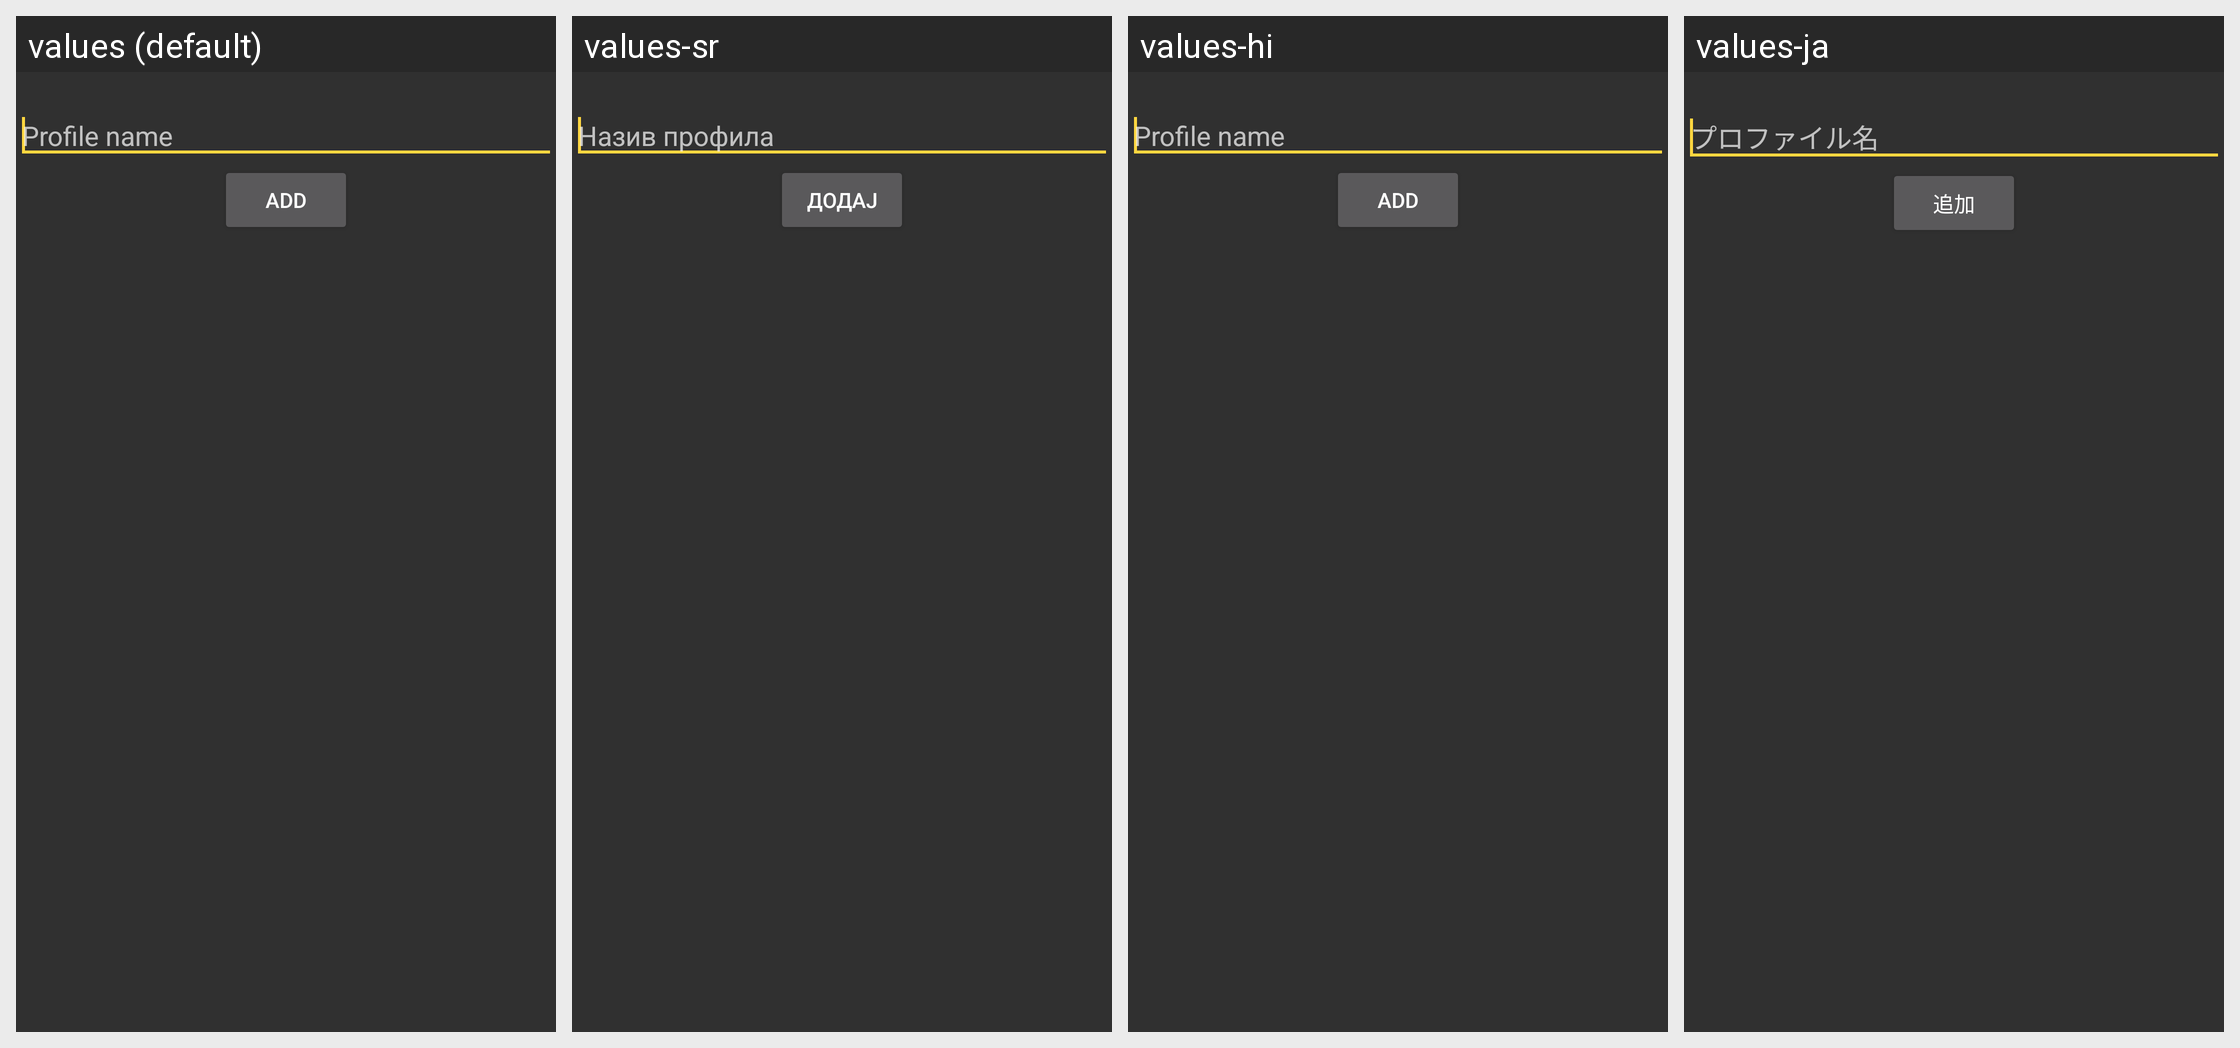

The Android screen above is rendered under several locales of the same app. Produce the string resources it draws, with the default and per-locale values.
Android screen res/layout/profile_adddialog.xml rendered under 4 locales, left to right: values (default), values-sr, values-hi, values-ja. Device: Nexus 5 (rendered at 1080×1920; each locale shown at half size, 540×960, under a caption strip naming it); theme AppDarkTheme.
Other locales in the repository, not shown: values-af, values-ar, values-ast-rES, values-az, values-bg, values-bn, values-bs, values-ca, values-cs, values-da, values-de, values-el, values-es, values-eu, values-fa, values-fi, values-fr, values-he, values-hr, values-hu, values-in, values-it, values-kn, values-ko, values-ml-rIN, values-ms, values-nb, values-nl, values-pl, values-pt, values-pt-rBR, values-ro, values-ru, values-sk, values-sl, values-sr-rCS, values-sv, values-ta, values-th, values-tr, values-uk, values-ur-rPK, values-vi, values-zh, values-zh-rCN, values-zh-rTW.
Strings drawn on this screen, with the default value and each locale's value (text and hints the layout hard-codes, and strings that could not be matched under every locale, appear in the picture but are not listed):

insert_profile
  values: Profile name
  values-sr: Назив профила
  values-hi: Profile name
  values-ja: プロファイル名

add
  values: Add
  values-sr: Додај
  values-hi: Add
  values-ja: 追加
